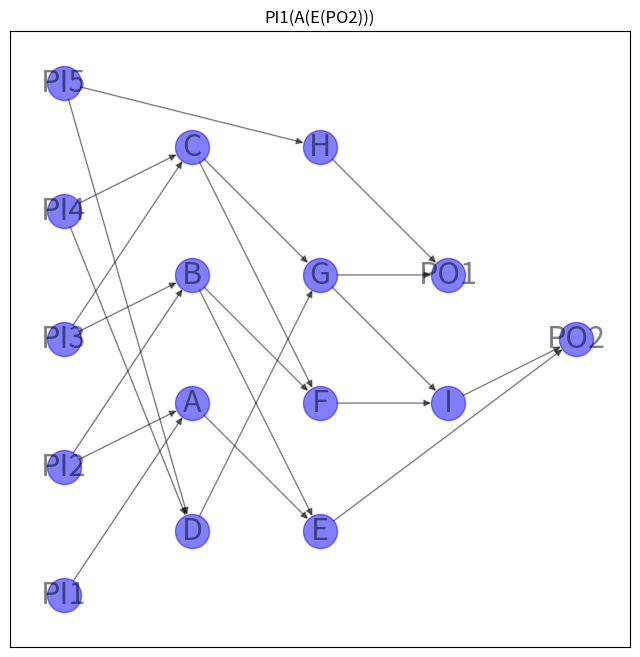
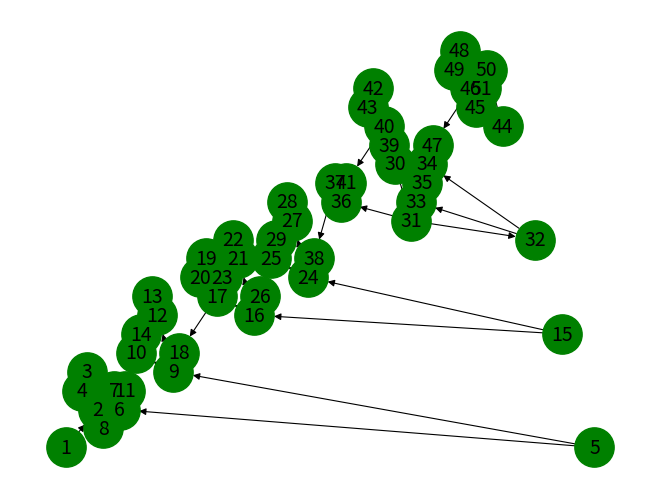

Generate these figures, in order, with matplotlib:
import matplotlib.pyplot as plt
import networkx as nx
import networkx.algorithms.approximation as approximate


def circuit_to_formula(circuit):
    # Convert the circuit to an equivalent formula.
    formula = nx.dag_to_branching(circuit)
    # Transfer the operator or variable labels for each node from the
    # circuit to the formula.
    for v in formula:
        source = formula.nodes[v]["source"]
        formula.nodes[v]["label"] = circuit.nodes[source]["label"]
    return formula


def formula_to_string(formula):
    def _to_string(formula, root):
        # If there are no children, this is a variable node.
        label = formula.nodes[root]["label"]
        if not formula[root]:
            return label
        # Otherwise, this is an operator.
        children = formula[root]
        # If one child, the label must be a NOT operator.
        if len(children) == 1:
            child = nx.utils.arbitrary_element(children)
            return f"{label}({_to_string(formula, child)})"
        # NB "left" and "right" here are a little misleading: there is
        # no order on the children of a node. That's okay because the
        # Boolean AND and OR operators are symmetric. It just means that
        # the order of the operands cannot be predicted and hence the
        # function does not necessarily behave the same way on every
        # invocation.
        left, right = formula[root]
        left_subformula = _to_string(formula, left)
        right_subformula = _to_string(formula, right)
        return f"({left_subformula} {label} {right_subformula})"

    root = next(v for v, d in formula.in_degree() if d == 0)
    return _to_string(formula, root)


circuit = nx.DiGraph()
# Layer 0
circuit.add_node(0, label="PI1", layer=0)
circuit.add_node(1, label="PI2", layer=0)
circuit.add_node(2, label="PI3", layer=0)
circuit.add_node(3, label="PI4", layer=0)
circuit.add_node(4, label="PI5", layer=0)

# Layer 1
circuit.add_node(5, label="A", layer=1)
circuit.add_node(6, label="B", layer=1)
circuit.add_node(7, label="C", layer=1)
circuit.add_node(8, label="D", layer=1)

circuit.add_edge(0, 5)
circuit.add_edge(1, 5)
circuit.add_edge(1, 6)
circuit.add_edge(2, 6)
circuit.add_edge(2, 7)
circuit.add_edge(3, 7)
circuit.add_edge(3, 8)
circuit.add_edge(4, 8)

# Layer 2
circuit.add_node(9, label="E", layer=2)
circuit.add_node(10, label="F", layer=2)
circuit.add_node(11, label="G", layer=2)
circuit.add_node(12, label="H", layer=2)

circuit.add_edge(4, 12)

circuit.add_edge(5, 9)
circuit.add_edge(6, 9)
circuit.add_edge(6, 10)
circuit.add_edge(7, 10)
circuit.add_edge(7, 11)
circuit.add_edge(8, 11)

# Layer 3
circuit.add_node(13, label="I", layer=3)
circuit.add_node(14, label="PO1", layer=3)

# Layer 4
circuit.add_node(15, label="PO2", layer=4)


circuit.add_edge(9, 15)
circuit.add_edge(10, 13)
circuit.add_edge(11, 13)
circuit.add_edge(11, 14)
circuit.add_edge(12, 14)

circuit.add_edge(13, 15)

# Convert the circuit to an equivalent formula.
formula = circuit_to_formula(circuit)
print(formula_to_string(formula))

labels = nx.get_node_attributes(circuit, "label")

options = {
    "node_size": 600,
    "alpha": 0.5,
    "node_color": "blue",
    "labels": labels,
    "font_size": 22,
}

plt.figure(figsize=(8, 8))
pos = nx.multipartite_layout(circuit, subset_key="layer")
nx.draw_networkx(circuit, pos, **options)
plt.title(formula_to_string(formula))
plt.axis("equal")
plt.show()

print(nx.algorithms.tree.is_tree(G=circuit))
print(nx.algorithms.tree.is_forest(G=circuit))

residential = nx.algorithms.cut_size(G=circuit, S={i for i in range(1, 6)}, T={j for j in range(14, 16)})

print(residential)

print(nx.algorithms.is_directed_acyclic_graph(G=circuit))

branching = nx.algorithms.dag_to_branching(G=circuit)

nx.draw_planar(G=branching, with_labels=True, node_color='g', node_size=800, font_size=14, width=0.8)

plt.show()

print('\n', nx.algorithms.maximum_branching(G=circuit))
print('\n')
print(nx.is_tree(circuit), '\n')
print(nx.is_forest(circuit), '\n')
print(nx.is_directed_acyclic_graph(circuit), '\n')
print(nx.is_arborescence(circuit), '\n')
print(nx.is_branching(circuit))
